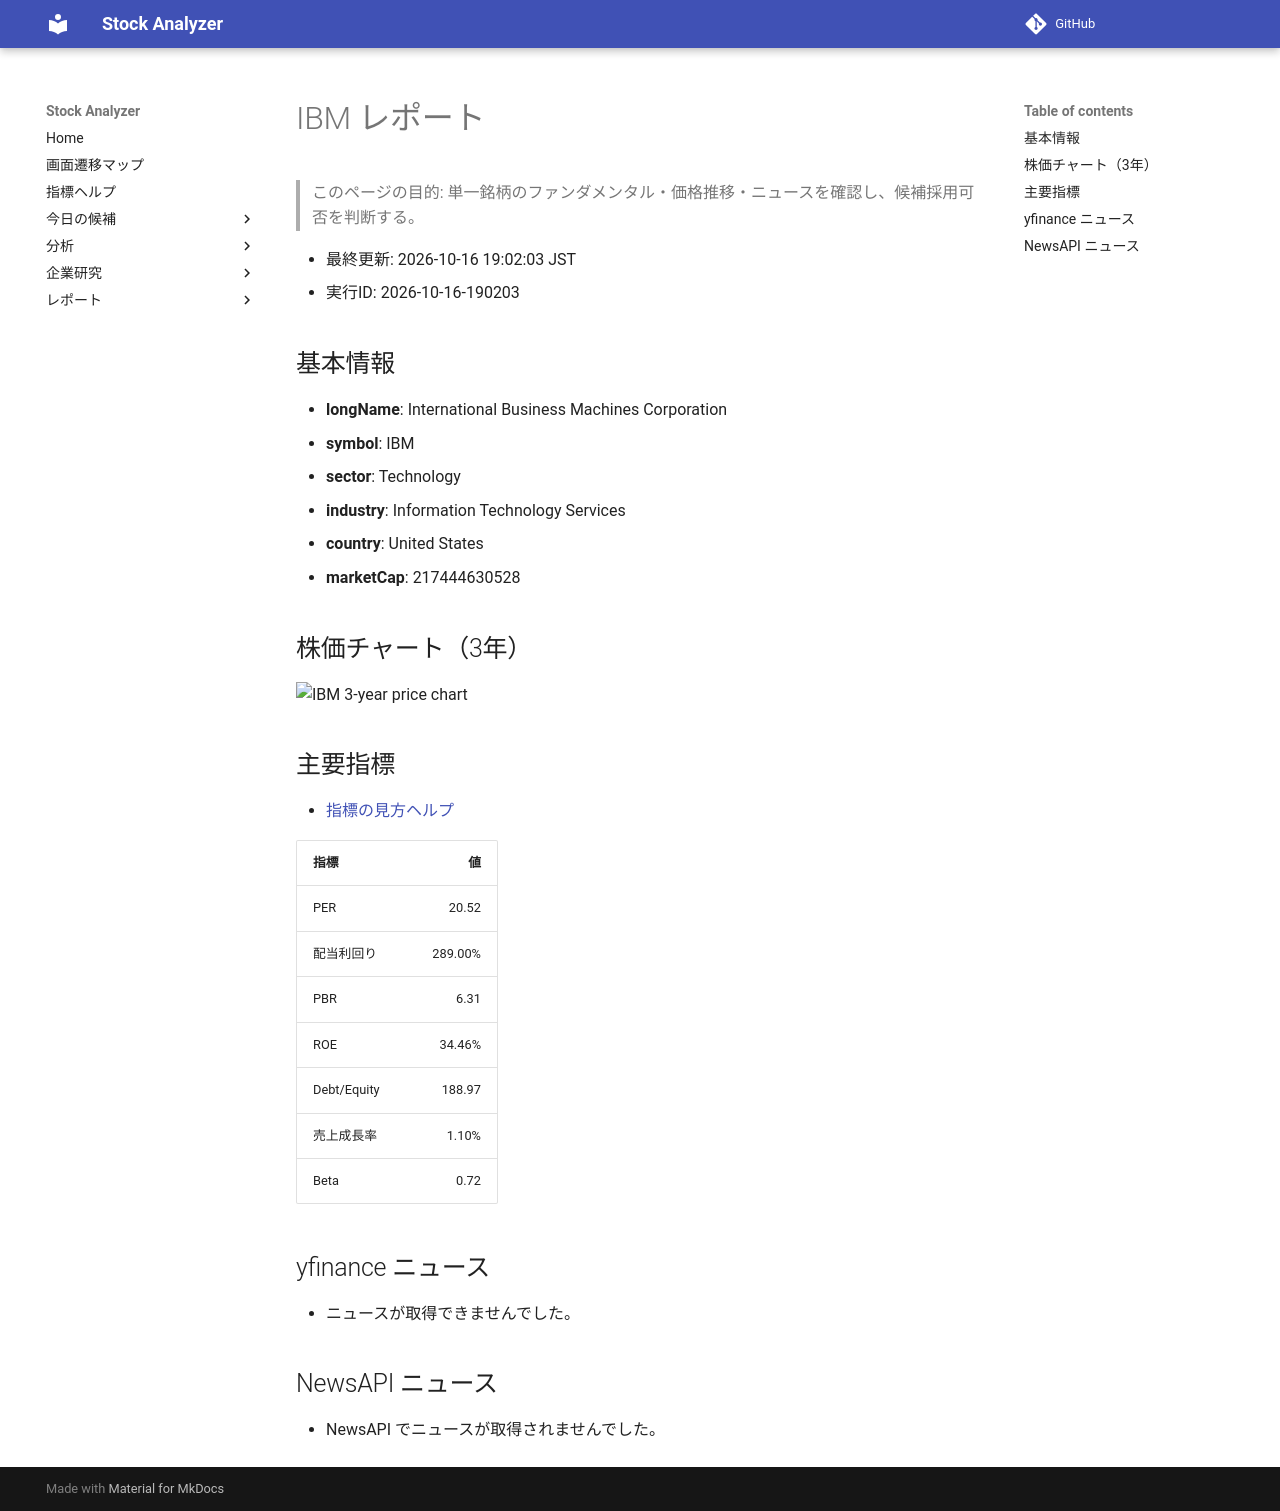

repository: Yumi-note/Making-APP · page: reports/2026-10-16/190203/IBM/index.html · generator: mkdocs

# IBM レポート

> このページの目的: 単一銘柄のファンダメンタル・価格推移・ニュースを確認し、候補採用可否を判断する。

- 最終更新: 2026-10-16 19:02:03 JST
- 実行ID: 2026-10-16-190203

## 基本情報

- **longName**: International Business Machines Corporation
- **symbol**: IBM
- **sector**: Technology
- **industry**: Information Technology Services
- **country**: United States
- **marketCap**: 217444630528

## 株価チャート（3年）

![IBM 3-year price chart](IBM_3y.png)

## 主要指標

- [指標の見方ヘルプ](../../../../indicators.md)

| 指標 | 値 |
|---|---:|
| PER | 20.52 |
| 配当利回り | 289.00% |
| PBR | 6.31 |
| ROE | 34.46% |
| Debt/Equity | 188.97 |
| 売上成長率 | 1.10% |
| Beta | 0.72 |

## yfinance ニュース

- ニュースが取得できませんでした。

## NewsAPI ニュース

- NewsAPI でニュースが取得されませんでした。
